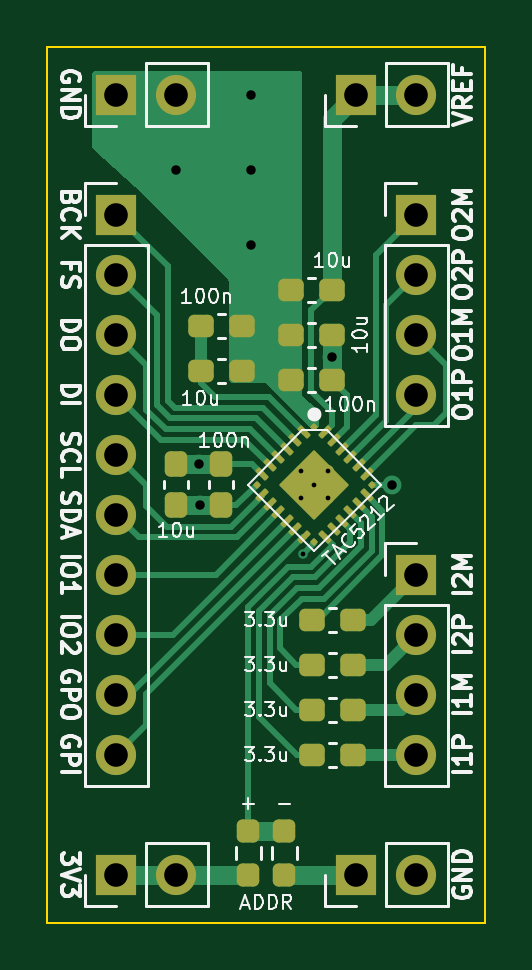
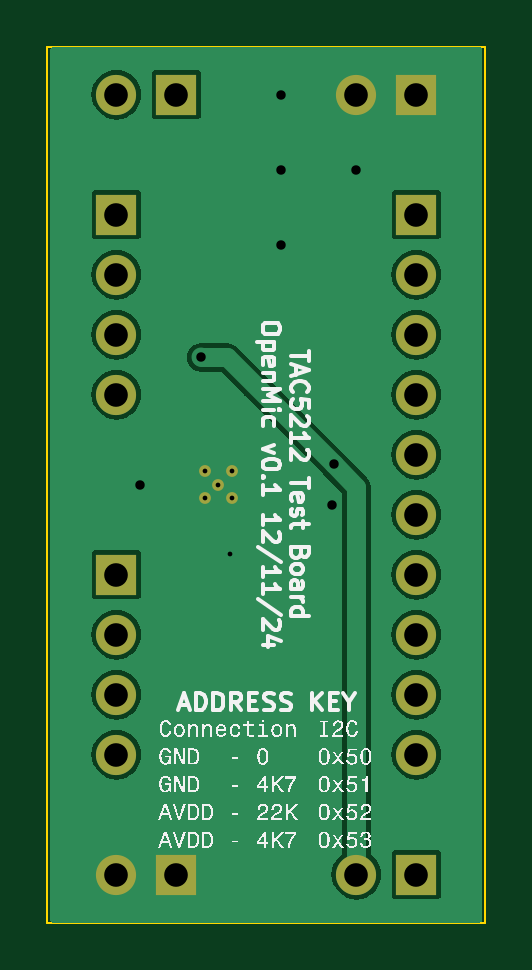
Circuit board: 11 layer files. Board 18.5 x 37.1 mm.
- bottom_copper: om_ADC-B_Cu.gbr (25353 bytes)
- bottom_mask: om_ADC-B_Mask.gbr (1484 bytes)
- paste: om_ADC-B_Paste.gbr (449 bytes)
- bottom_silk: om_ADC-B_Silkscreen.gbr (234264 bytes)
- outline: om_ADC-Edge_Cuts.gbr (599 bytes)
- top_copper: om_ADC-F_Cu.gbr (15605 bytes)
- top_mask: om_ADC-F_Mask.gbr (4445 bytes)
- paste: om_ADC-F_Paste.gbr (3465 bytes)
- top_silk: om_ADC-F_Silkscreen.gbr (58046 bytes)
- drill: om_ADC-NPTH.drl (268 bytes)
- drill: om_ADC-PTH.drl (952 bytes)

=== bottom_copper: om_ADC-B_Cu.gbr (25353 bytes, source omitted) ===
=== bottom_mask: om_ADC-B_Mask.gbr ===
%TF.GenerationSoftware,KiCad,Pcbnew,7.0.2*%
%TF.CreationDate,2024-12-12T08:46:51-06:00*%
%TF.ProjectId,om_ADC,6f6d5f41-4443-42e6-9b69-6361645f7063,rev?*%
%TF.SameCoordinates,Original*%
%TF.FileFunction,Soldermask,Bot*%
%TF.FilePolarity,Negative*%
%FSLAX46Y46*%
G04 Gerber Fmt 4.6, Leading zero omitted, Abs format (unit mm)*
G04 Created by KiCad (PCBNEW 7.0.2) date 2024-12-12 08:46:51*
%MOMM*%
%LPD*%
G01*
G04 APERTURE LIST*
%ADD10R,1.700000X1.700000*%
%ADD11O,1.700000X1.700000*%
%ADD12C,0.500000*%
G04 APERTURE END LIST*
D10*
%TO.C,J5*%
X78740000Y-25400000D03*
D11*
X81280000Y-25400000D03*
%TD*%
D10*
%TO.C,J6*%
X88900000Y-58420000D03*
D11*
X91440000Y-58420000D03*
%TD*%
D10*
%TO.C,J7*%
X88900000Y-25400000D03*
D11*
X91440000Y-25400000D03*
%TD*%
D10*
%TO.C,J1*%
X91440000Y-30480000D03*
D11*
X91440000Y-33020000D03*
X91440000Y-35560000D03*
X91440000Y-38100000D03*
%TD*%
D10*
%TO.C,J2*%
X91440000Y-45720000D03*
D11*
X91440000Y-48260000D03*
X91440000Y-50800000D03*
X91440000Y-53340000D03*
%TD*%
D12*
%TO.C,U1*%
X86556315Y-41344315D03*
X87687685Y-41344315D03*
X87122000Y-41910000D03*
X86556315Y-42475685D03*
X87687685Y-42475685D03*
%TD*%
D10*
%TO.C,J4*%
X78740000Y-58420000D03*
D11*
X81280000Y-58420000D03*
%TD*%
D10*
%TO.C,J3*%
X78740000Y-30480000D03*
D11*
X78740000Y-33020000D03*
X78740000Y-35560000D03*
X78740000Y-38100000D03*
X78740000Y-40640000D03*
X78740000Y-43180000D03*
X78740000Y-45720000D03*
X78740000Y-48260000D03*
X78740000Y-50800000D03*
X78740000Y-53340000D03*
%TD*%
M02*

=== paste: om_ADC-B_Paste.gbr ===
%TF.GenerationSoftware,KiCad,Pcbnew,7.0.2*%
%TF.CreationDate,2024-12-12T08:46:51-06:00*%
%TF.ProjectId,om_ADC,6f6d5f41-4443-42e6-9b69-6361645f7063,rev?*%
%TF.SameCoordinates,Original*%
%TF.FileFunction,Paste,Bot*%
%TF.FilePolarity,Positive*%
%FSLAX46Y46*%
G04 Gerber Fmt 4.6, Leading zero omitted, Abs format (unit mm)*
G04 Created by KiCad (PCBNEW 7.0.2) date 2024-12-12 08:46:51*
%MOMM*%
%LPD*%
G01*
G04 APERTURE LIST*
G04 APERTURE END LIST*
M02*

=== bottom_silk: om_ADC-B_Silkscreen.gbr (234264 bytes, source omitted) ===
=== outline: om_ADC-Edge_Cuts.gbr ===
%TF.GenerationSoftware,KiCad,Pcbnew,7.0.2*%
%TF.CreationDate,2024-12-12T08:46:51-06:00*%
%TF.ProjectId,om_ADC,6f6d5f41-4443-42e6-9b69-6361645f7063,rev?*%
%TF.SameCoordinates,Original*%
%TF.FileFunction,Profile,NP*%
%FSLAX46Y46*%
G04 Gerber Fmt 4.6, Leading zero omitted, Abs format (unit mm)*
G04 Created by KiCad (PCBNEW 7.0.2) date 2024-12-12 08:46:51*
%MOMM*%
%LPD*%
G01*
G04 APERTURE LIST*
%TA.AperFunction,Profile*%
%ADD10C,0.100000*%
%TD*%
G04 APERTURE END LIST*
D10*
X75819000Y-23368000D02*
X94361000Y-23368000D01*
X94361000Y-60452000D01*
X75819000Y-60452000D01*
X75819000Y-23368000D01*
M02*

=== top_copper: om_ADC-F_Cu.gbr (15605 bytes, source omitted) ===
=== top_mask: om_ADC-F_Mask.gbr ===
%TF.GenerationSoftware,KiCad,Pcbnew,7.0.2*%
%TF.CreationDate,2024-12-12T08:46:51-06:00*%
%TF.ProjectId,om_ADC,6f6d5f41-4443-42e6-9b69-6361645f7063,rev?*%
%TF.SameCoordinates,Original*%
%TF.FileFunction,Soldermask,Top*%
%TF.FilePolarity,Negative*%
%FSLAX46Y46*%
G04 Gerber Fmt 4.6, Leading zero omitted, Abs format (unit mm)*
G04 Created by KiCad (PCBNEW 7.0.2) date 2024-12-12 08:46:51*
%MOMM*%
%LPD*%
G01*
G04 APERTURE LIST*
G04 Aperture macros list*
%AMRoundRect*
0 Rectangle with rounded corners*
0 $1 Rounding radius*
0 $2 $3 $4 $5 $6 $7 $8 $9 X,Y pos of 4 corners*
0 Add a 4 corners polygon primitive as box body*
4,1,4,$2,$3,$4,$5,$6,$7,$8,$9,$2,$3,0*
0 Add four circle primitives for the rounded corners*
1,1,$1+$1,$2,$3*
1,1,$1+$1,$4,$5*
1,1,$1+$1,$6,$7*
1,1,$1+$1,$8,$9*
0 Add four rect primitives between the rounded corners*
20,1,$1+$1,$2,$3,$4,$5,0*
20,1,$1+$1,$4,$5,$6,$7,0*
20,1,$1+$1,$6,$7,$8,$9,0*
20,1,$1+$1,$8,$9,$2,$3,0*%
G04 Aperture macros list end*
%ADD10RoundRect,0.237500X0.300000X0.237500X-0.300000X0.237500X-0.300000X-0.237500X0.300000X-0.237500X0*%
%ADD11RoundRect,0.237500X-0.237500X0.300000X-0.237500X-0.300000X0.237500X-0.300000X0.237500X0.300000X0*%
%ADD12R,1.700000X1.700000*%
%ADD13O,1.700000X1.700000*%
%ADD14RoundRect,0.237500X-0.300000X-0.237500X0.300000X-0.237500X0.300000X0.237500X-0.300000X0.237500X0*%
%ADD15RoundRect,0.237500X-0.237500X0.250000X-0.237500X-0.250000X0.237500X-0.250000X0.237500X0.250000X0*%
%ADD16C,0.500000*%
%ADD17RoundRect,0.050000X-1.414214X0.000000X0.000000X-1.414214X1.414214X0.000000X0.000000X1.414214X0*%
%ADD18RoundRect,0.050000X-0.226274X0.127279X0.127279X-0.226274X0.226274X-0.127279X-0.127279X0.226274X0*%
%ADD19RoundRect,0.050000X-0.127279X-0.226274X0.226274X0.127279X0.127279X0.226274X-0.226274X-0.127279X0*%
%ADD20RoundRect,0.050000X-0.106066X0.000000X0.000000X-0.106066X0.106066X0.000000X0.000000X0.106066X0*%
G04 APERTURE END LIST*
D10*
%TO.C,C3*%
X87857500Y-33655000D03*
X86132500Y-33655000D03*
%TD*%
D11*
%TO.C,C2*%
X81280000Y-41047500D03*
X81280000Y-42772500D03*
%TD*%
D10*
%TO.C,C6*%
X87857500Y-37465000D03*
X86132500Y-37465000D03*
%TD*%
%TO.C,C8*%
X88746500Y-53340000D03*
X87021500Y-53340000D03*
%TD*%
D12*
%TO.C,J5*%
X78740000Y-25400000D03*
D13*
X81280000Y-25400000D03*
%TD*%
D12*
%TO.C,J6*%
X88900000Y-58420000D03*
D13*
X91440000Y-58420000D03*
%TD*%
D12*
%TO.C,J7*%
X88900000Y-25400000D03*
D13*
X91440000Y-25400000D03*
%TD*%
D10*
%TO.C,C10*%
X88746500Y-49530000D03*
X87021500Y-49530000D03*
%TD*%
%TO.C,C7*%
X87857500Y-35560000D03*
X86132500Y-35560000D03*
%TD*%
D11*
%TO.C,C1*%
X83185000Y-41047500D03*
X83185000Y-42772500D03*
%TD*%
D10*
%TO.C,C9*%
X88746500Y-51435000D03*
X87021500Y-51435000D03*
%TD*%
D14*
%TO.C,C5*%
X82322500Y-37084000D03*
X84047500Y-37084000D03*
%TD*%
%TO.C,C4*%
X82322500Y-35179000D03*
X84047500Y-35179000D03*
%TD*%
D12*
%TO.C,J1*%
X91440000Y-30480000D03*
D13*
X91440000Y-33020000D03*
X91440000Y-35560000D03*
X91440000Y-38100000D03*
%TD*%
D12*
%TO.C,J2*%
X91440000Y-45720000D03*
D13*
X91440000Y-48260000D03*
X91440000Y-50800000D03*
X91440000Y-53340000D03*
%TD*%
D15*
%TO.C,R1*%
X85852000Y-56595000D03*
X85852000Y-58420000D03*
%TD*%
D10*
%TO.C,C11*%
X88746500Y-47625000D03*
X87021500Y-47625000D03*
%TD*%
D16*
%TO.C,U1*%
X87687685Y-41344315D03*
X87122000Y-41910000D03*
D17*
X87122000Y-41910000D03*
D16*
X87687685Y-42475685D03*
D18*
X86662381Y-39682614D03*
X86308827Y-40036167D03*
X85955274Y-40389720D03*
X85601720Y-40743274D03*
X85248167Y-41096827D03*
X84894614Y-41450381D03*
D19*
X84894614Y-42369619D03*
X85248167Y-42723173D03*
X85601720Y-43076726D03*
X85955274Y-43430280D03*
X86308827Y-43783833D03*
X86662381Y-44137386D03*
D18*
X87581619Y-44137386D03*
X87935173Y-43783833D03*
X88288726Y-43430280D03*
X88642280Y-43076726D03*
X88995833Y-42723173D03*
X89349386Y-42369619D03*
D19*
X89349386Y-41450381D03*
X88995833Y-41096827D03*
X88642280Y-40743274D03*
X88288726Y-40389720D03*
X87935173Y-40036167D03*
X87581619Y-39682614D03*
D20*
X87122000Y-39470482D03*
X84682482Y-41910000D03*
X87122000Y-44349518D03*
X89561518Y-41910000D03*
%TD*%
D15*
%TO.C,R2*%
X84328000Y-56595000D03*
X84328000Y-58420000D03*
%TD*%
D12*
%TO.C,J4*%
X78740000Y-58420000D03*
D13*
X81280000Y-58420000D03*
%TD*%
D12*
%TO.C,J3*%
X78740000Y-30480000D03*
D13*
X78740000Y-33020000D03*
X78740000Y-35560000D03*
X78740000Y-38100000D03*
X78740000Y-40640000D03*
X78740000Y-43180000D03*
X78740000Y-45720000D03*
X78740000Y-48260000D03*
X78740000Y-50800000D03*
X78740000Y-53340000D03*
%TD*%
M02*

=== paste: om_ADC-F_Paste.gbr (3465 bytes, source withheld) ===
=== top_silk: om_ADC-F_Silkscreen.gbr (58046 bytes, source omitted) ===
=== drill: om_ADC-NPTH.drl ===
M48
; DRILL file {KiCad 7.0.2} date Thu Dec 12 08:46:53 2024
; FORMAT={-:-/ absolute / inch / decimal}
; #@! TF.CreationDate,2024-12-12T08:46:53-06:00
; #@! TF.GenerationSoftware,Kicad,Pcbnew,7.0.2
; #@! TF.FileFunction,NonPlated,1,2,NPTH
FMAT,2
INCH
%
G90
G05
T0
M30

=== drill: om_ADC-PTH.drl ===
M48
; DRILL file {KiCad 7.0.2} date Thu Dec 12 08:46:53 2024
; FORMAT={-:-/ absolute / inch / decimal}
; #@! TF.CreationDate,2024-12-12T08:46:53-06:00
; #@! TF.GenerationSoftware,Kicad,Pcbnew,7.0.2
; #@! TF.FileFunction,Plated,1,2,PTH
FMAT,2
INCH
; #@! TA.AperFunction,Plated,PTH,ViaDrill
T1C0.0079
; #@! TA.AperFunction,Plated,PTH,ComponentDrill
T2C0.0079
; #@! TA.AperFunction,Plated,PTH,ViaDrill
T3C0.0157
; #@! TA.AperFunction,Plated,PTH,ComponentDrill
T4C0.0394
%
G90
G05
T1
X3.4113Y-1.7662
T2
X3.4077Y-1.6277
X3.4077Y-1.6723
X3.43Y-1.65
X3.4523Y-1.6277
X3.4523Y-1.6723
T3
X3.2Y-1.125
X3.238Y-1.616
X3.24Y-1.684
X3.325Y-1.0
X3.325Y-1.125
X3.325Y-1.25
X3.459Y-1.438
X3.56Y-1.65
T4
X3.1Y-1.0
X3.1Y-1.2
X3.1Y-1.3
X3.1Y-1.4
X3.1Y-1.5
X3.1Y-1.6
X3.1Y-1.7
X3.1Y-1.8
X3.1Y-1.9
X3.1Y-2.0
X3.1Y-2.1
X3.1Y-2.3
X3.2Y-1.0
X3.2Y-2.3
X3.5Y-1.0
X3.5Y-2.3
X3.6Y-1.0
X3.6Y-1.2
X3.6Y-1.3
X3.6Y-1.4
X3.6Y-1.5
X3.6Y-1.8
X3.6Y-1.9
X3.6Y-2.0
X3.6Y-2.1
X3.6Y-2.3
T0
M30

